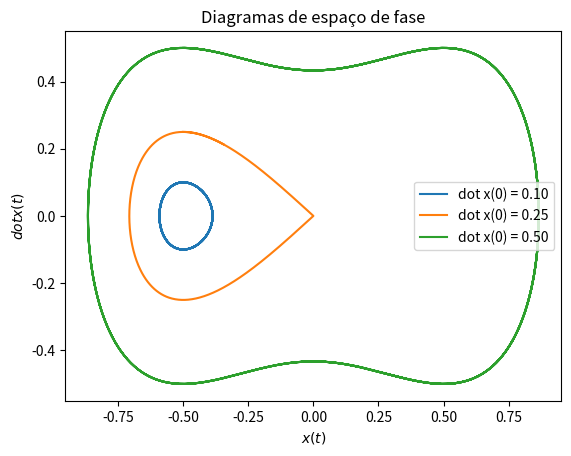

Python code for this plot:
import matplotlib.pyplot as plt

def fG(t, vX):
    return 0.5 * vX * (1 - 4 * vX**2)

def fRungeKutta4(t, vX, vV, vPasso):

    k1x = vPasso * vV
    k1v = vPasso * fG(t, vX)
    k2x = vPasso * (vV + 0.5 * k1v)
    k2v = vPasso * fG(t + 0.5 * vPasso, vX + 0.5 * k1x)
    k3x = vPasso * (vV + 0.5 * k2v)
    k3v = vPasso * fG(t + 0.5 * vPasso, vX + 0.5 * k2x)
    k4x = vPasso * (vV + k3v)
    k4v = vPasso * fG(t + vPasso, vX + k3x)

    return (k1x + 2 * (k2x + k3x) + k4x)/6, (k1v + 2 * (k2v + k3v) + k4v)/6

vPasso = 0.01

vX0 = -0.5

for i in range(3):

    tX = []
    tV = []

    if i == 0:

        vV0 = 0.1

    elif i == 1:

        vV0 = 0.25

    else:

        vV0 = 0.5

    vX = vX0
    vV = vV0

    tX.append(vX)
    tV.append(vV)
    
    t = 0

    while (t<40):

        vDeltaX, vDeltaV = fRungeKutta4(t, vX, vV, vPasso)

        vX += vDeltaX
        vV += vDeltaV
        t += vPasso

        tX.append(vX)
        tV.append(vV)

    plt.plot(tX, tV, label="dot x(0) = %.2f" %(vV0))

plt.title("Diagramas de espaço de fase")
plt.xlabel("$x(t)$")
plt.ylabel("$dot x(t)$")
plt.legend()
plt.show()
